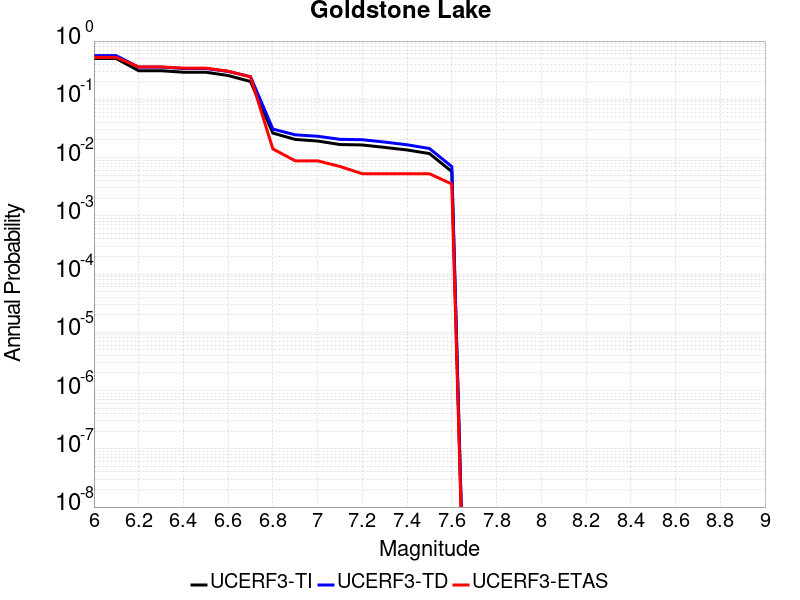

Values plotted in this chart, from the file beside it:
Magnitude, UCERF3-TI Prob, UCERF3-TD Prob, UCERF3-ETAS Prob
6.0, 0.5019, 0.561, 0.5237
6.1, 0.5019, 0.561, 0.5237
6.2, 0.3095, 0.3563, 0.3603
6.3, 0.3095, 0.3563, 0.3603
6.4, 0.2921, 0.3384, 0.3427
6.5, 0.2921, 0.3384, 0.3427
6.6, 0.2559, 0.301, 0.304
6.7, 0.202, 0.2446, 0.2425
6.8, 0.0263, 0.03081, 0.01406
6.9, 0.02049, 0.02456, 0.008787
7.0, 0.01922, 0.0232, 0.008787
7.1, 0.01674, 0.02057, 0.00703
7.2, 0.01645, 0.02025, 0.005272
7.3, 0.01494, 0.01845, 0.005272
7.4, 0.0135, 0.01657, 0.005272
7.5, 0.0117, 0.01431, 0.005272
7.6, 0.005754, 0.006999, 0.003515
